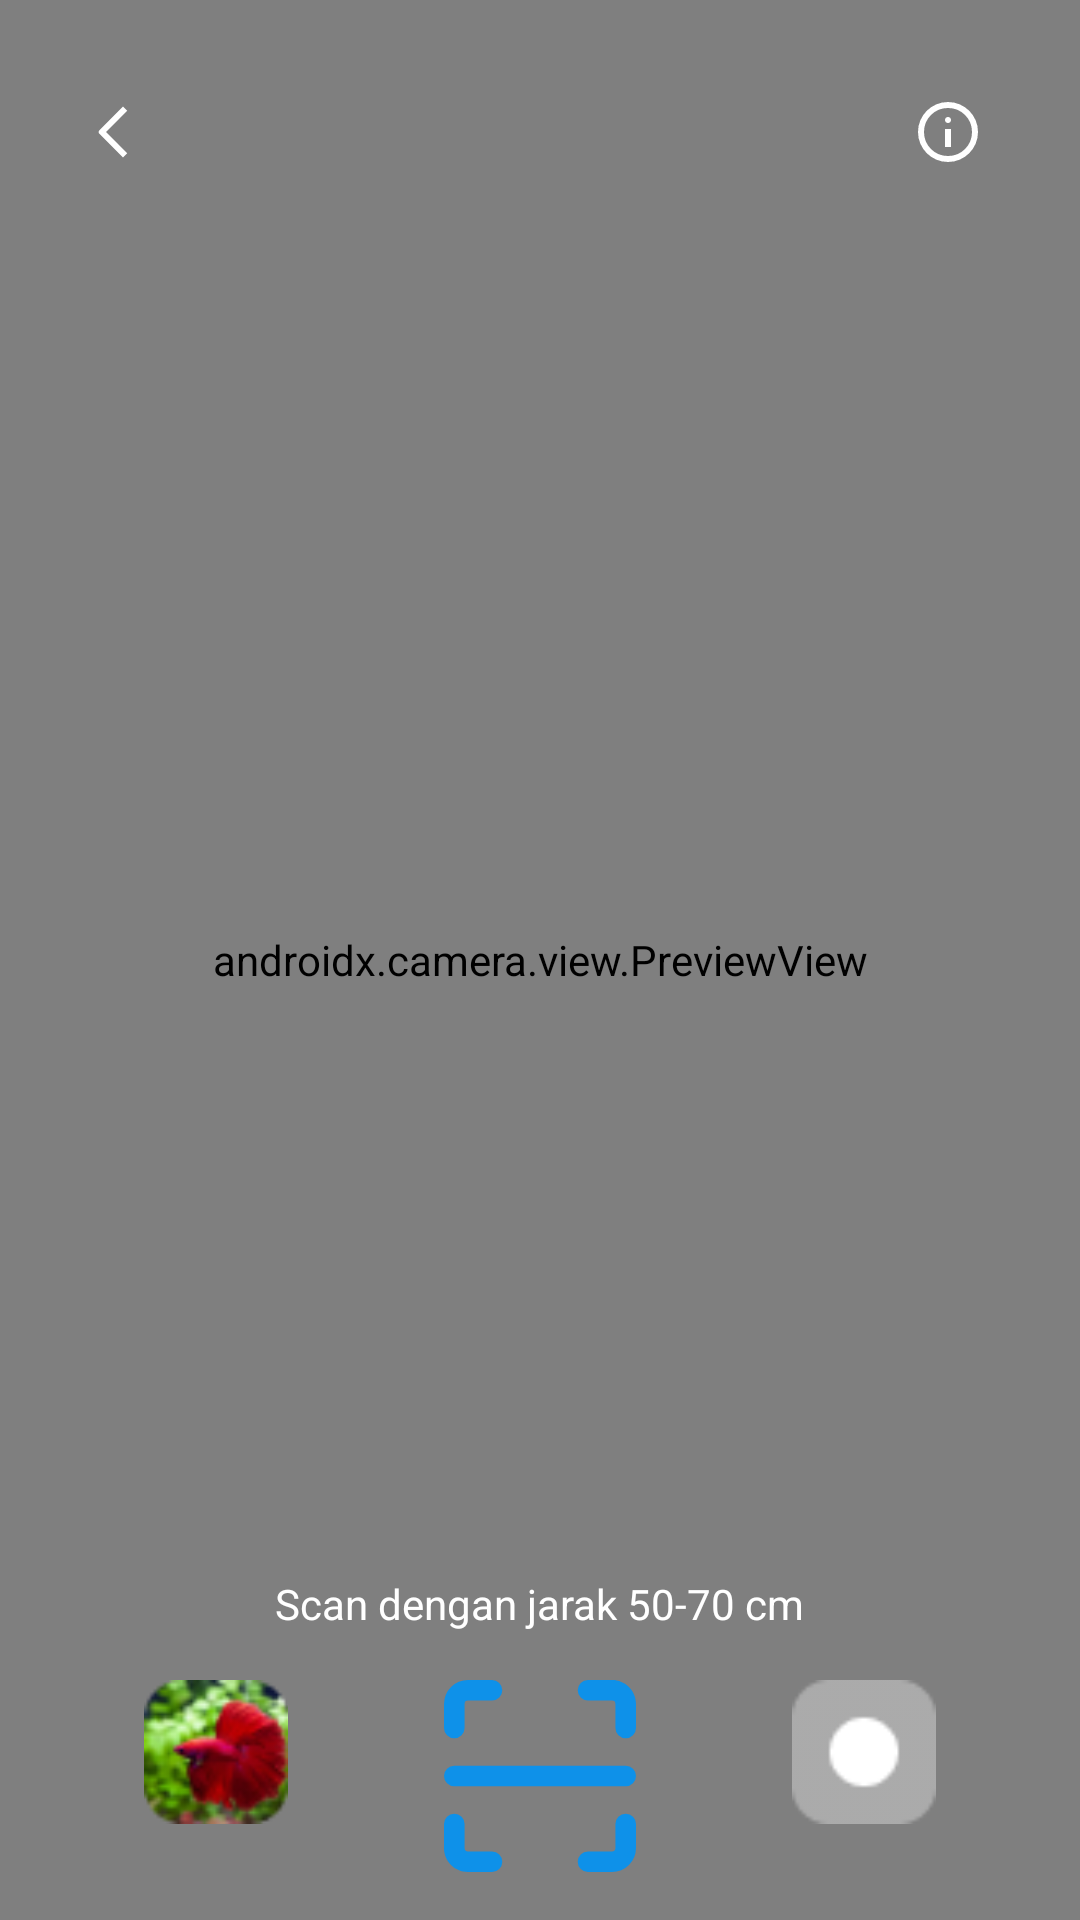

The Android layout XML behind this screen, and the referenced resources:
<!-- AndroidManifest.xml: application theme Theme.Fishco -->
<!-- res/layout/activity_scanner.xml -->
<?xml version="1.0" encoding="utf-8"?>
<FrameLayout xmlns:android="http://schemas.android.com/apk/res/android"
    xmlns:app="http://schemas.android.com/apk/res-auto"
    xmlns:tools="http://schemas.android.com/tools"
    android:layout_width="match_parent"
    android:layout_height="match_parent"
    android:background="@color/black"
    android:id="@+id/main"
    tools:context=".activity.scanner.ScannerActivity">

    <androidx.camera.view.PreviewView
        android:id="@+id/viewFinder"
        android:layout_width="match_parent"
        android:layout_height="match_parent" />

    
    <androidx.constraintlayout.widget.ConstraintLayout
        android:layout_width="match_parent"
        android:layout_height="match_parent"
        android:padding="16dp">

        
        <ImageView
            android:id="@+id/iconBack"
            android:layout_width="wrap_content"
            android:layout_height="wrap_content"
            android:src="@drawable/back_white"
            app:layout_constraintTop_toTopOf="parent"
            app:layout_constraintStart_toStartOf="parent"
            android:layout_marginTop="16dp"
            android:layout_marginStart="16dp" />

        
        <ImageView
            android:id="@+id/iconInfo"
            android:layout_width="wrap_content"
            android:layout_height="wrap_content"
            android:src="@drawable/ic_info"
            app:layout_constraintTop_toTopOf="parent"
            app:layout_constraintEnd_toEndOf="parent"
            android:layout_marginTop="16dp"
            android:layout_marginEnd="16dp" />

        
        <ImageView
            android:id="@+id/btnScanner"
            android:layout_width="64dp"
            android:layout_height="64dp"
            android:src="@drawable/ic_scanner"
            app:layout_constraintBottom_toBottomOf="parent"
            app:layout_constraintStart_toStartOf="parent"
            app:layout_constraintEnd_toEndOf="parent"
            app:layout_constraintVertical_bias="0.8" />

        
        <TextView
            android:id="@+id/scanInstruction"
            android:layout_width="wrap_content"
            android:layout_height="wrap_content"
            android:text="Scan dengan jarak 50-70 cm"
            android:textColor="#FFFFFF"
            android:textSize="14sp"
            app:layout_constraintBottom_toTopOf="@id/btnScanner"
            app:layout_constraintStart_toStartOf="parent"
            app:layout_constraintEnd_toEndOf="parent"
            android:layout_marginBottom="16dp" />

        
        <ImageView
            android:id="@+id/gallery"
            android:layout_width="48dp"
            android:layout_height="48dp"
            android:src="@drawable/galeri"
            app:layout_constraintBottom_toBottomOf="parent"
            app:layout_constraintStart_toStartOf="parent"
            android:layout_marginStart="32dp"
            android:layout_marginBottom="16dp" />

        
        <ImageView
            android:id="@+id/btnRight"
            android:layout_width="48dp"
            android:layout_height="48dp"
            android:src="@drawable/info_tips"
            app:layout_constraintBottom_toBottomOf="parent"
            app:layout_constraintEnd_toEndOf="parent"
            android:layout_marginEnd="32dp"
            android:layout_marginBottom="16dp" />

        
        <TextView
            android:id="@+id/scanText"
            android:layout_width="wrap_content"
            android:layout_height="wrap_content"
            android:text="Scan dengan jarak 50-70 cm"
            android:textColor="#FFFFFF"
            android:textSize="14sp"
            app:layout_constraintTop_toBottomOf="@id/btnScanner"
            app:layout_constraintStart_toStartOf="parent"
            app:layout_constraintEnd_toEndOf="parent"
            android:layout_marginTop="16dp" />

    </androidx.constraintlayout.widget.ConstraintLayout>

</FrameLayout>
<!-- resources referenced by this layout -->
<resources>
  <color name="black">#FF000000</color>
  <!-- drawable back_white (drawable) -->
  <vector xmlns:android="http://schemas.android.com/apk/res/android"
      android:width="12dp"
      android:height="24dp"
      android:viewportWidth="12"
      android:viewportHeight="24">
      <path
          android:fillColor="#FFFFFFFF"
          android:pathData="m3.343 12l7.071 7.071L9 20.485l-7.778-7.778a1 1 0 0 1 0-1.414L9 3.515l1.414 1.414z"/>
  </vector>
  <!-- drawable galeri: png bitmap (drawable, 5543 bytes) -->
  <!-- drawable ic_info (drawable) -->
  <vector xmlns:android="http://schemas.android.com/apk/res/android"
      android:width="24dp"
      android:height="24dp"
      android:viewportWidth="24"
      android:viewportHeight="24">
      <path
          android:fillColor="#FFFFFFFF"
          android:pathData="M11 17h2v-6h-2zm1-8q.425 0 .713-.288T13 8t-.288-.712T12 7t-.712.288T11 8t.288.713T12 9m0 13q-2.075 0-3.9-.788t-3.175-2.137T2.788 15.9T2 12t.788-3.9t2.137-3.175T8.1 2.788T12 2t3.9.788t3.175 2.137T21.213 8.1T22 12t-.788 3.9t-2.137 3.175t-3.175 2.138T12 22m0-2q3.35 0 5.675-2.325T20 12t-2.325-5.675T12 4T6.325 6.325T4 12t2.325 5.675T12 20m0-8"
          />
  </vector>
  <!-- drawable ic_scanner: png bitmap (drawable, 1879 bytes) -->
  <!-- drawable info_tips: png bitmap (drawable, 625 bytes) -->
  <style name="Theme.Fishco" parent="Theme.MaterialComponents.DayNight.DarkActionBar">
  
  
  
  
  
  
  
  
  
  
  
  
          
          <item name="colorPrimary">@color/blue_primary</item> 
          <item name="colorPrimaryVariant">@color/blue_tua1</item> 
          <item name="colorOnPrimary">@color/white</item> 
  
          
          <item name="colorSecondary">@color/blue_secondary</item> 
          <item name="colorSecondaryVariant">@color/blue_tertiary</item> 
          <item name="colorOnSecondary">@color/black</item> 
  
          
          <item name="android:statusBarColor">?attr/colorPrimaryVariant</item> 
  
          
          <item name="windowActionBar">false</item>
          <item name="windowNoTitle">true</item>
  
          
  
      </style>
  <color name="blue_primary">#0E91E9</color>
  <color name="blue_tua1">#0278C7</color>
  <color name="white">#FFFFFFFF</color>
  <color name="blue_secondary">#38ABF8</color>
  <color name="blue_tertiary">#7DC9FC</color>
</resources>
